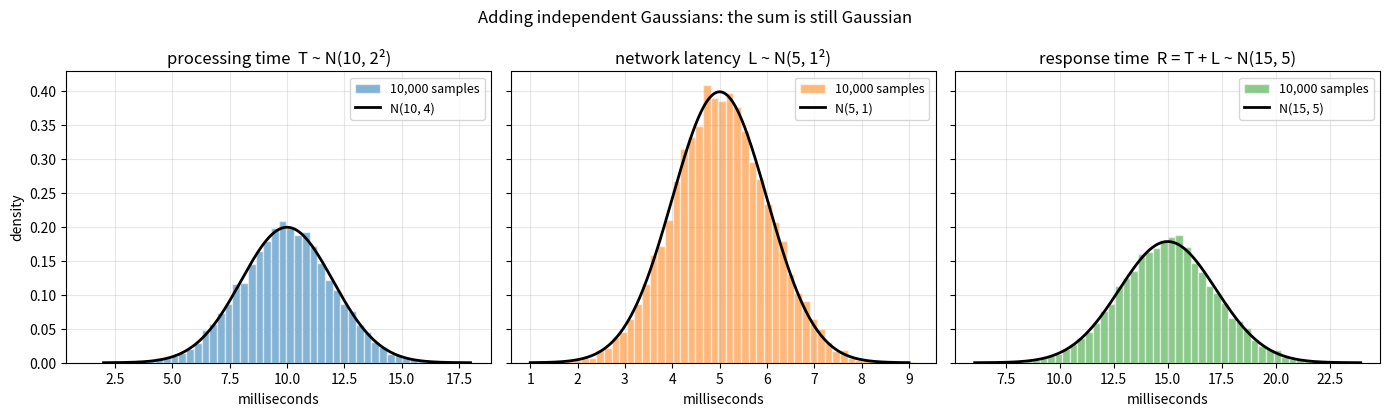
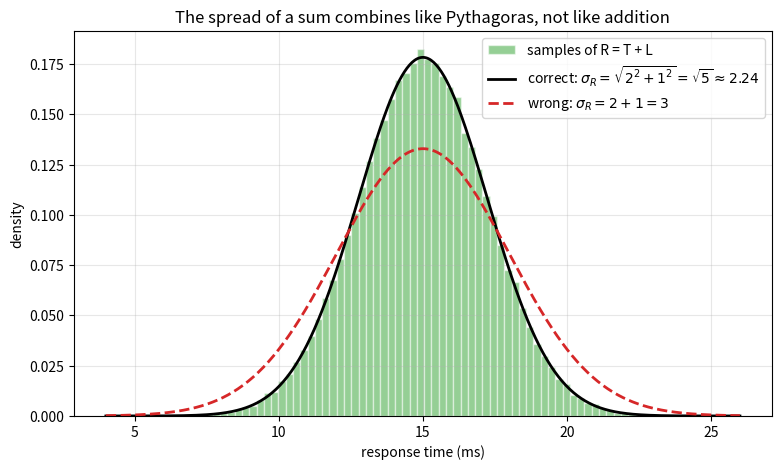
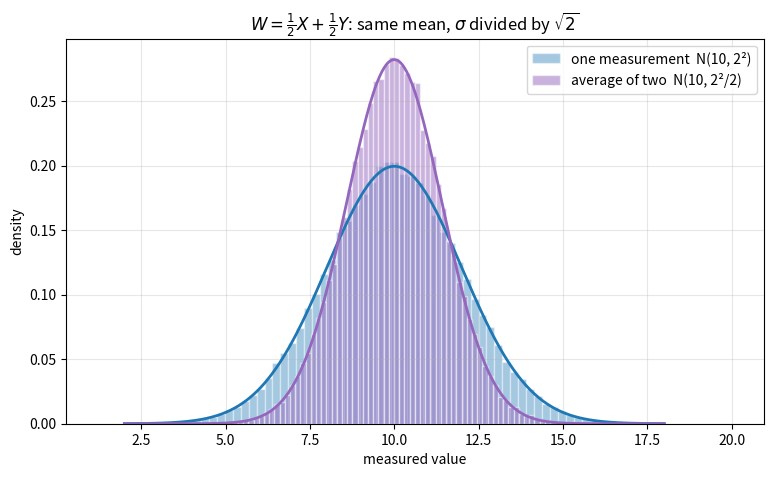
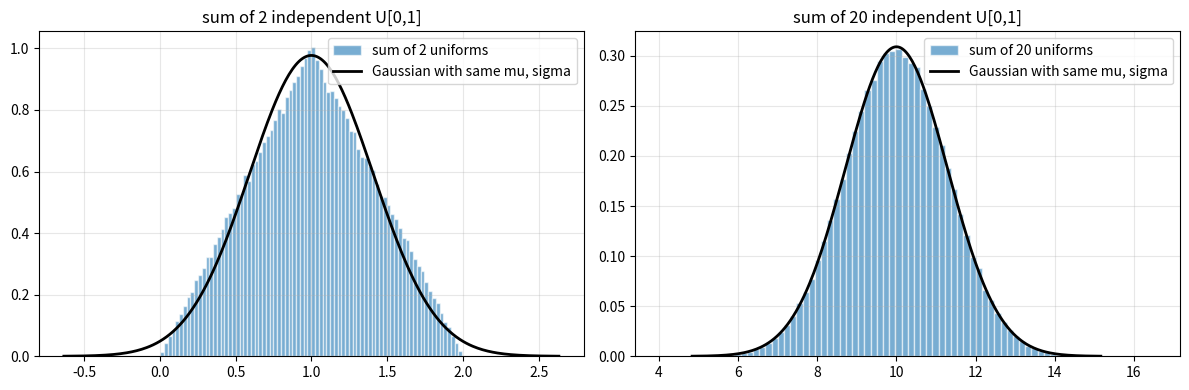

Python code for these plots, in order:
import numpy as np
import matplotlib.pyplot as plt

# numpy < 2 fallback: np.trapezoid was called np.trapz
if not hasattr(np, "trapezoid"):
    np.trapezoid = np.trapz

rng = np.random.default_rng(42)

def normal_pdf(x, mu, sigma):
    return np.exp(-0.5 * ((x - mu) / sigma)**2) / (sigma * np.sqrt(2 * np.pi))

rng = np.random.default_rng(42)

n_samples = 10_000
processing = rng.normal(10, 2, size=n_samples)     # T ~ N(10, 2^2)
latency = rng.normal(5, 1, size=n_samples)         # L ~ N(5, 1^2)
response = processing + latency                    # R = T + L

print(f"T: sample mean = {processing.mean():.3f}, sample std = {processing.std():.3f}")
print(f"L: sample mean = {latency.mean():.3f}, sample std = {latency.std():.3f}")
print(f"R: sample mean = {response.mean():.3f}, sample std = {response.std():.3f}")
print(f"\nTheory for R: mu = 10 + 5 = 15, sigma = sqrt(4 + 1) = {np.sqrt(5):.3f}")
print(f"Note: standard deviations do NOT add (2 + 1 = 3 is wrong).")

rng = np.random.default_rng(42)

n = 1_000_000
t = rng.normal(10, 2, size=n)
l = rng.normal(5, 1, size=n)

cases = [("R = T + L", 1, 1), ("D = T - L", 1, -1), ("W = 3T + 2L", 3, 2)]
print(f"{'combination':<12} {'sim mean':>9} {'theory':>7} {'sim std':>9} {'theory':>7}")
for name, a, b in cases:
    w = a * t + b * l
    mu_theory = a * 10 + b * 5
    sigma_theory = np.sqrt(a**2 * 4 + b**2 * 1)
    print(f"{name:<12} {w.mean():>9.3f} {mu_theory:>7.1f} {w.std():>9.3f} {sigma_theory:>7.3f}")

rng = np.random.default_rng(42)

n = 1_000_000
t = rng.normal(10, 2, size=n)

# Independent latency vs latency that moves with T (same N(5,1) marginal!)
l_indep = rng.normal(5, 1, size=n)
l_dep = 5 + (t - 10) / 2                     # perfectly correlated with T, std = 1

for name, l in [("independent", l_indep), ("dependent  ", l_dep)]:
    r = t + l
    print(f"L {name}: E[R] = {r.mean():.3f}, Var(R) = {r.var():.3f}"
          f"   (independent theory: 15, 5)")
print("\nDependence leaves the mean rule intact but breaks Var(T+L) = Var(T)+Var(L).")

rng = np.random.default_rng(42)

n_samples = 10_000
t = rng.normal(10, 2, size=n_samples)
l = rng.normal(5, 1, size=n_samples)
r = t + l

fig, axes = plt.subplots(1, 3, figsize=(14, 4.2), sharey=True)
for ax, data, mu, sigma, title, color in [
        (axes[0], t, 10, 2, "processing time  T ~ N(10, 2²)", "tab:blue"),
        (axes[1], l, 5, 1, "network latency  L ~ N(5, 1²)", "tab:orange"),
        (axes[2], r, 15, np.sqrt(5), "response time  R = T + L ~ N(15, 5)", "tab:green")]:
    x = np.linspace(mu - 4 * sigma, mu + 4 * sigma, 400)
    ax.hist(data, bins=50, density=True, color=color, alpha=0.55,
            edgecolor="white", label="10,000 samples")
    ax.plot(x, normal_pdf(x, mu, sigma), color="black", linewidth=2,
            label=f"N({mu}, {sigma**2:.0f})")
    ax.set_title(title)
    ax.set_xlabel("milliseconds")
    ax.grid(True, alpha=0.3)
    ax.legend(fontsize=9)
axes[0].set_ylabel("density")
plt.suptitle("Adding independent Gaussians: the sum is still Gaussian")
plt.tight_layout()
plt.show()

rng = np.random.default_rng(42)
r = rng.normal(10, 2, size=100_000) + rng.normal(5, 1, size=100_000)

x = np.linspace(4, 26, 500)

plt.figure(figsize=(9, 5))
plt.hist(r, bins=80, density=True, color="tab:green", alpha=0.5,
         edgecolor="white", label="samples of R = T + L")
plt.plot(x, normal_pdf(x, 15, np.sqrt(5)), color="black", linewidth=2,
         label=r"correct: $\sigma_R = \sqrt{2^2 + 1^2} = \sqrt{5} \approx 2.24$")
plt.plot(x, normal_pdf(x, 15, 3), color="tab:red", linewidth=2, linestyle="--",
         label=r"wrong: $\sigma_R = 2 + 1 = 3$")
plt.title("The spread of a sum combines like Pythagoras, not like addition")
plt.xlabel("response time (ms)")
plt.ylabel("density")
plt.grid(True, alpha=0.3)
plt.legend()
plt.show()

rng = np.random.default_rng(42)

x1 = rng.normal(10, 2, size=100_000)
x2 = rng.normal(10, 2, size=100_000)
avg = (x1 + x2) / 2

x = np.linspace(2, 18, 500)
plt.figure(figsize=(9, 5))
plt.hist(x1, bins=80, density=True, color="tab:blue", alpha=0.4,
         edgecolor="white", label="one measurement  N(10, 2²)")
plt.hist(avg, bins=80, density=True, color="tab:purple", alpha=0.5,
         edgecolor="white", label="average of two  N(10, 2²/2)")
plt.plot(x, normal_pdf(x, 10, 2), color="tab:blue", linewidth=2)
plt.plot(x, normal_pdf(x, 10, 2 / np.sqrt(2)), color="tab:purple", linewidth=2)
plt.title(r"$W = \frac{1}{2}X + \frac{1}{2}Y$: same mean, $\sigma$ divided by $\sqrt{2}$")
plt.xlabel("measured value")
plt.ylabel("density")
plt.grid(True, alpha=0.3)
plt.legend()
plt.show()

# Exercise 1: sum of independent Gaussians
mu_s = 3 + 7
var_s = 2**2 + 3**2
print(f"Exercise 1: S ~ N({mu_s}, {var_s}), sigma_S = sqrt({var_s}) = {np.sqrt(var_s):.3f}")

# Exercise 2: difference
mu_d = 7 - 3
var_d = (-1)**2 * 2**2 + 1**2 * 3**2
print(f"Exercise 2: D ~ N({mu_d}, {var_d}), sigma_D = {np.sqrt(var_d):.3f}")
print("Same spread as the sum: subtracting independent noise adds variance too.")

# Exercise 3: delivery times
mu = 20 + 30
sigma = np.sqrt(4**2 + 3**2)
print(f"Exercise 3: total ~ N({mu}, {sigma**2:.0f}), sigma = {sigma} min")
print(f"95% of deliveries in mu +- 2 sigma = [{mu - 2*sigma:.0f}, {mu + 2*sigma:.0f}] minutes")

# Exercise 4: combining two scales
combos = [("scale 1 alone      ", 1.0, 0.0),
          ("average (0.5, 0.5) ", 0.5, 0.5),
          ("weighted (0.8, 0.2)", 0.8, 0.2)]
print("Exercise 4:")
for name, a, b in combos:
    sigma = np.sqrt(a**2 * 100 + b**2 * 100)
    print(f"  {name}: sigma = {sigma:.2f} g")
print("The 50/50 average is the most precise unbiased combination of two")
print("equally good instruments (sigma 7.07 < 8.25 < 10).")

# Exercise 5: sigma / sqrt(n)
rng = np.random.default_rng(0)

mu, sigma = 10, 2
print("Exercise 5:")
print(f"{'n':>4} {'sim std':>9} {'sigma/sqrt(n)':>14}")
for n in [1, 4, 16, 64]:
    averages = rng.normal(mu, sigma, size=(200_000, n)).mean(axis=1)
    print(f"{n:>4} {averages.std():>9.4f} {sigma/np.sqrt(n):>14.4f}")
print("Each 4x increase in n halves the spread of the average.")

# Exercise 6: sums of uniforms
rng = np.random.default_rng(0)

fig, axes = plt.subplots(1, 2, figsize=(12, 4))
for ax, k in [(axes[0], 2), (axes[1], 20)]:
    sums = rng.random(size=(200_000, k)).sum(axis=1)
    ax.hist(sums, bins=80, density=True, color="tab:blue", alpha=0.6,
            edgecolor="white", label=f"sum of {k} uniforms")
    mu_k, sigma_k = k * 0.5, np.sqrt(k / 12)
    x = np.linspace(mu_k - 4 * sigma_k, mu_k + 4 * sigma_k, 300)
    ax.plot(x, normal_pdf(x, mu_k, sigma_k), color="black", linewidth=2,
            label="Gaussian with same mu, sigma")
    ax.set_title(f"sum of {k} independent U[0,1]")
    ax.grid(True, alpha=0.3)
    ax.legend()
plt.tight_layout()
plt.show()

print("Exercise 6: two uniforms give a TRIANGLE, not a bell -- the 'stays the same")
print("family' property is special to Gaussians. But by 20 terms the sum is already")
print("almost perfectly bell-shaped: the Central Limit Theorem at work.")
